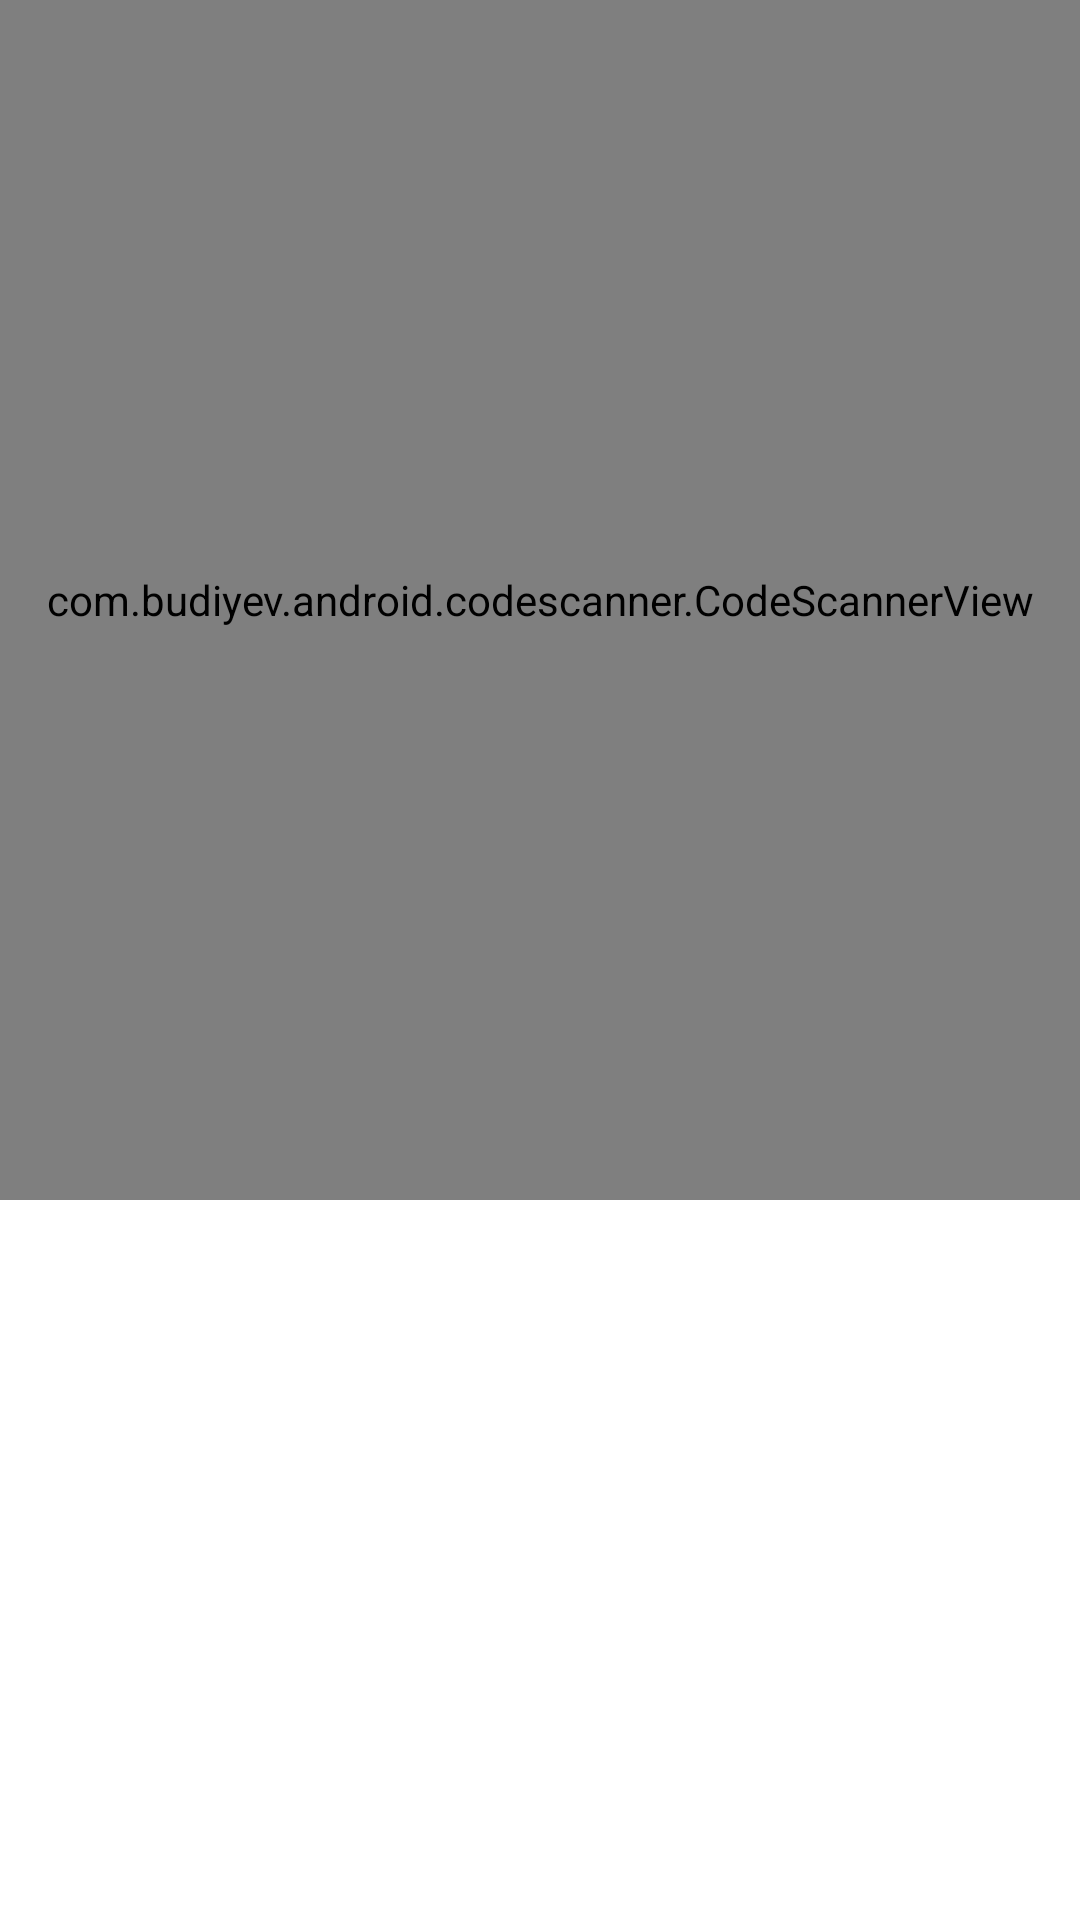

Reconstruct the res/layout file that produces this screen, plus the resources it refers to.
<!-- AndroidManifest.xml: application theme Theme.Firmadigital -->
<!-- res/layout/activity_qr_activitie.xml -->
<?xml version="1.0" encoding="utf-8"?>
<LinearLayout xmlns:android="http://schemas.android.com/apk/res/android"
    xmlns:app="http://schemas.android.com/apk/res-auto"
    xmlns:tools="http://schemas.android.com/tools"
    android:layout_width="match_parent"
    android:layout_height="match_parent"
    android:gravity="top"
    android:orientation="vertical"
    tools:context=".QrActivitie">

    <com.budiyev.android.codescanner.CodeScannerView
        android:id="@+id/scanner_view"
        android:layout_width="match_parent"
        android:layout_height="400dp"
        app:autoFocusButtonColor="@android:color/white"
        app:autoFocusButtonVisible="true"
        app:flashButtonColor="@android:color/white"
        app:flashButtonVisible="true"
        app:frameAspectRatioHeight="1"
        app:frameAspectRatioWidth="1"
        app:frameColor="@android:color/white"
        app:frameCornersRadius="0dp"
        app:frameCornersSize="50dp"
        app:frameSize="0.75"
        app:frameThickness="2dp"
        app:maskColor="#3C000000" />

    <TextView
        android:id="@+id/textView2"
        android:layout_width="match_parent"
        android:layout_height="wrap_content"
        android:layout_margin="20dp"
        android:gravity="center"
        android:text="Scan something..."
        android:textColor="@android:color/white"
        android:textSize="20sp" />

</LinearLayout>
<!-- resources referenced by this layout -->
<resources>
  <style name="Theme.Firmadigital" parent="Theme.MaterialComponents.Light.NoActionBar">
          
          
          <item name="colorPrimary">@color/colorPrimary</item>
          <item name="colorPrimaryDark">@color/colorPrimaryDark</item>
          <item name="colorAccent">@color/colorAccent</item>
      </style>
  <color name="colorPrimary">#6200EE</color>
  <color name="colorPrimaryDark">#3700B3</color>
  <color name="colorAccent">#03DAC5</color>
</resources>
